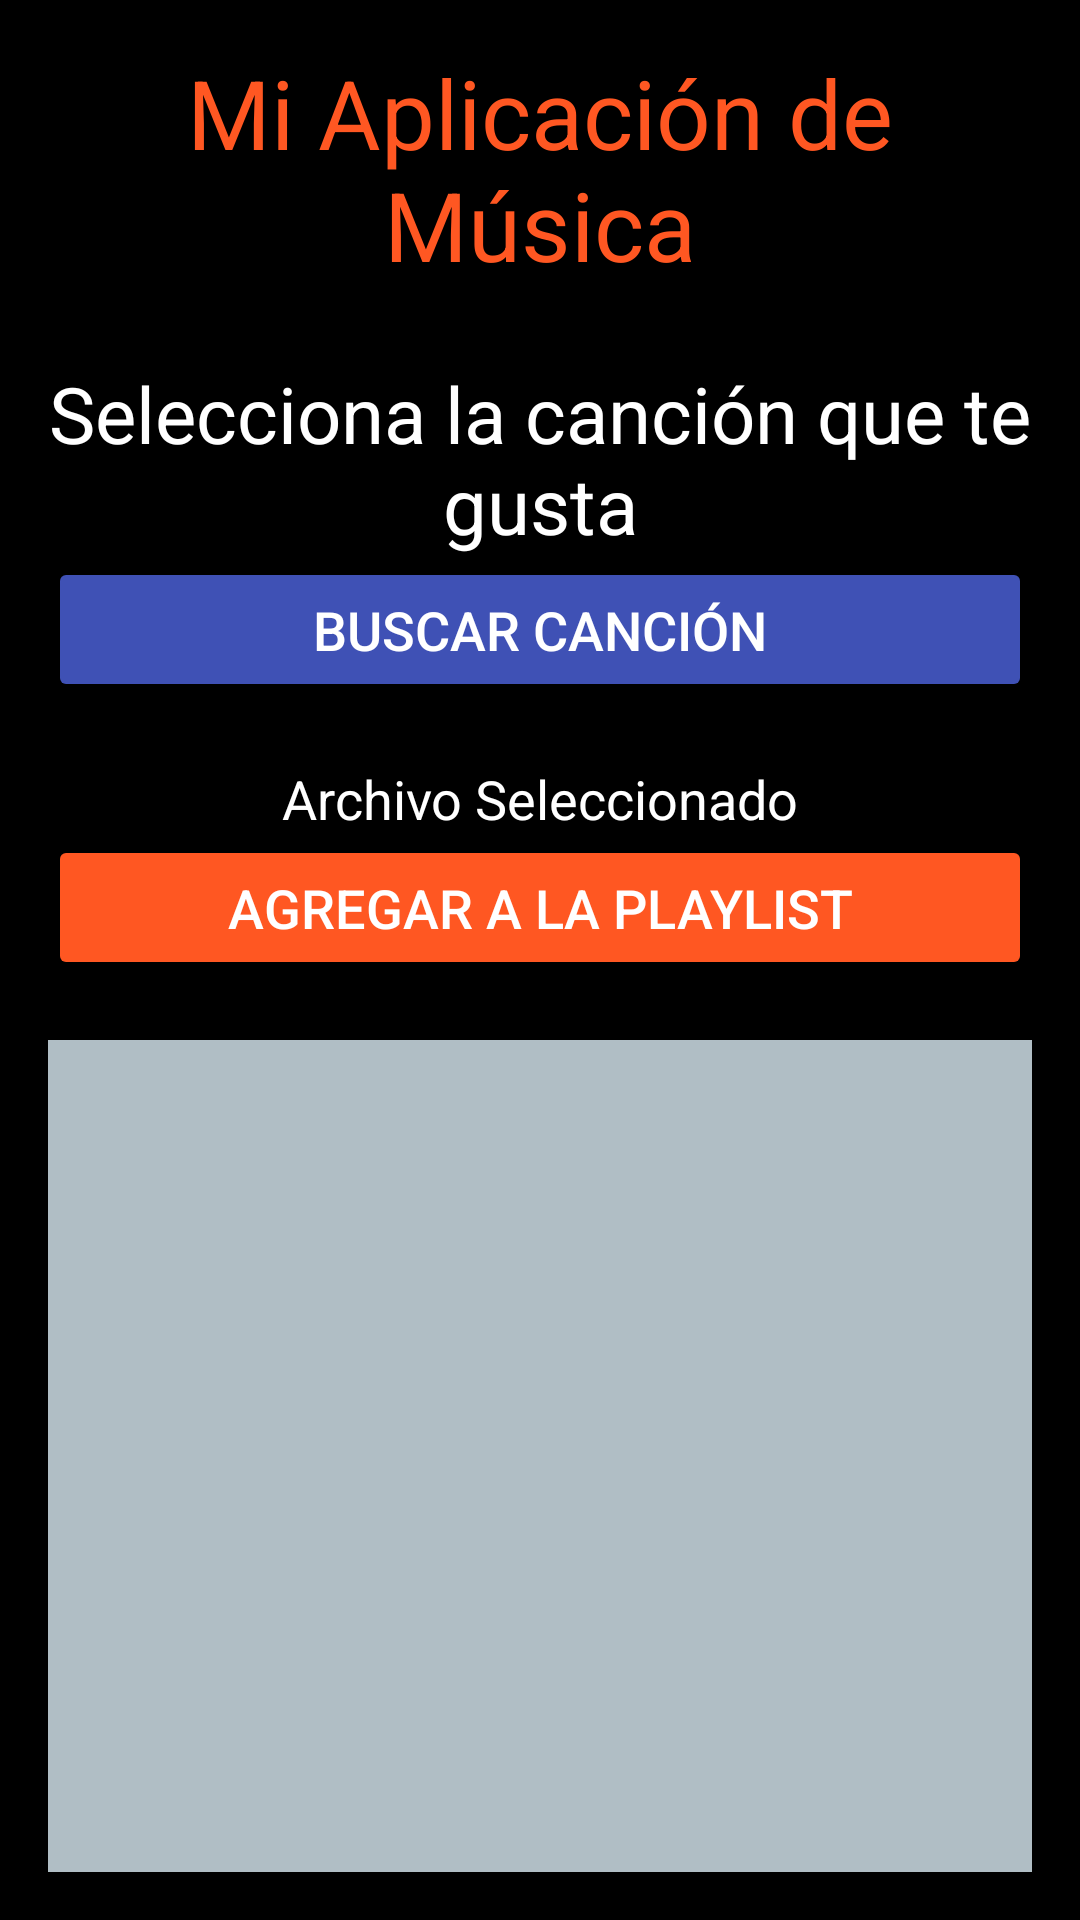

This screen was rendered from an Android layout file. Write that file and the resources it references.
<!-- AndroidManifest.xml: application theme Theme.Music2 -->
<!-- res/layout/add_song_to_play_list.xml -->
<?xml version="1.0" encoding="utf-8"?>
<androidx.constraintlayout.widget.ConstraintLayout
    xmlns:android="http://schemas.android.com/apk/res/android"
    xmlns:app="http://schemas.android.com/apk/res-auto"
    xmlns:tools="http://schemas.android.com/tools"
    android:layout_width="match_parent"
    android:layout_height="match_parent"
    android:background="@color/black"
    android:padding="16dp"
    tools:context=".AddSongToPlaylistActivity">

    
    <TextView
        android:id="@+id/tituloPantallaAgregarSong"
        android:layout_width="0dp"
        android:layout_height="wrap_content"
        android:text="@string/app_name"
        android:textSize="32sp"
        android:textAlignment="center"
        android:textColor="@color/primary_color"
        app:layout_constraintTop_toTopOf="parent"
        app:layout_constraintStart_toStartOf="parent"
        app:layout_constraintEnd_toEndOf="parent"
        android:paddingBottom="16dp"
        />

    
    <TextView
        android:id="@+id/tituloSeleccionarFile"
        android:layout_width="0dp"
        android:layout_height="wrap_content"
        android:text="@string/title_add_song_screen_to_playlist"
        android:textSize="26sp"
        android:textAlignment="center"
        android:textColor="@color/white"
        app:layout_constraintTop_toBottomOf="@id/tituloPantallaAgregarSong"
        app:layout_constraintStart_toStartOf="parent"
        app:layout_constraintEnd_toEndOf="parent"
        android:paddingTop="8dp"
        />

    
    <Button
        android:id="@+id/botonSeleccionarArchivo"
        android:layout_width="0dp"
        android:layout_height="wrap_content"
        android:text="@string/boton_buscar_cancion"
        android:textSize="18sp"
        android:textColor="@color/white"
        android:backgroundTint="@color/button_background_color"
        app:layout_constraintTop_toBottomOf="@id/tituloSeleccionarFile"
        app:layout_constraintStart_toStartOf="parent"
        app:layout_constraintEnd_toEndOf="parent"
        android:padding="12dp"  />

    
    <TextView
        android:id="@+id/textoArchivoSeleccionado"
        android:layout_width="0dp"
        android:layout_height="wrap_content"
        android:layout_marginTop="20dp"
        android:text="@string/archivo_seleccionado_label"
        android:textSize="18sp"
        android:textAlignment="center"
        android:textColor="@color/white"
        app:layout_constraintTop_toBottomOf="@id/botonSeleccionarArchivo"
        app:layout_constraintStart_toStartOf="parent"
        app:layout_constraintEnd_toEndOf="parent"
        />

    
    <Button
        android:id="@+id/botonAgregarFileToPlayList"
        android:layout_width="0dp"
        android:layout_height="wrap_content"
        android:text="@string/boton_agregar_archivo_playlist"
        android:textSize="18sp"
        android:textColor="@color/white"
        android:backgroundTint="@color/primary_color"
        android:padding="12dp"
        app:layout_constraintTop_toBottomOf="@id/textoArchivoSeleccionado"
        app:layout_constraintStart_toStartOf="parent"
        app:layout_constraintEnd_toEndOf="parent"
        />

    
    <ListView
        android:id="@+id/ListaDeCancionesDeLaPlayList"
        android:layout_width="0dp"
        android:layout_height="340dp"
        android:layout_marginTop="20dp"
        android:background="@color/gray_light"
        android:divider="@android:color/white"
        android:dividerHeight="1dp"
        app:layout_constraintTop_toBottomOf="@id/botonAgregarFileToPlayList"
        app:layout_constraintStart_toStartOf="parent"
        app:layout_constraintEnd_toEndOf="parent"
        />

    <TextView
        android:id="@+id/piePagina"
        android:layout_width="match_parent"
        android:layout_height="wrap_content"
        android:text="@string/pie_pagina"
        android:textSize="14sp"
        android:textAlignment="center"
        android:textColor="@color/white"
        android:layout_marginTop="30dp"
        android:layout_marginBottom="16dp"
        app:layout_constraintTop_toBottomOf="@id/ListaDeCancionesDeLaPlayList"/>
</androidx.constraintlayout.widget.ConstraintLayout>
<!-- resources referenced by this layout -->
<resources>
  <color name="black">#FF000000</color>
  <color name="button_background_color">#3F51B5</color>
  <color name="gray_light">#B0BEC5</color>
  <color name="primary_color">#FF5722</color>
  <color name="white">#FFFFFFFF</color>
  <string name="app_name">Mi Aplicación de Música</string>
  <string name="archivo_seleccionado_label">Archivo Seleccionado</string>
  <string name="boton_agregar_archivo_playlist">Agregar a la Playlist</string>
  <string name="boton_buscar_cancion">Buscar Canción</string>"
  <string name="pie_pagina">\@DiegoDebian2024 profediegoparra01@gmail.com</string>
  <string name="title_add_song_screen_to_playlist">Selecciona la canción que te gusta</string>
  <style name="Theme.Music2" parent="Base.Theme.Music2" />
  <style name="Base.Theme.Music2" parent="Theme.Material3.DayNight.NoActionBar">
          
          
      </style>
</resources>
